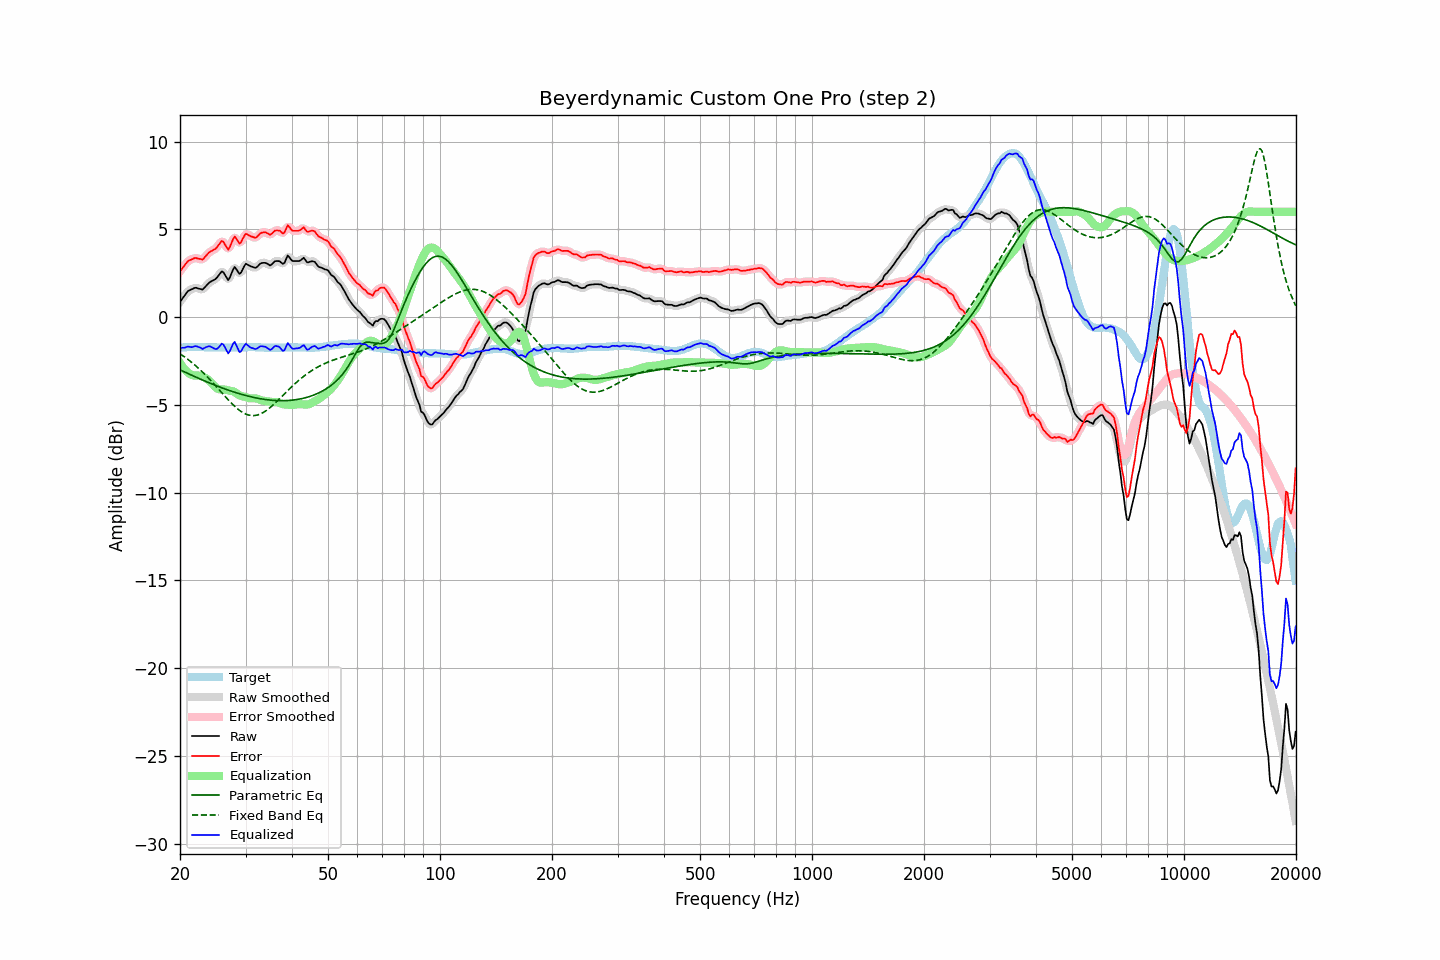

Source data for this figure (header and first rows):
frequency, raw, error, smoothed, error_smoothed, equalization, parametric_eq, fixed_band_eq, equalized_raw, equalized_smoothed, target
20.00, 0.87, 2.62, 0.86, 2.61, -2.60, -3.00, -2.09, -1.73, -1.74, -1.74
20.20, 0.99, 2.73, 1.00, 2.74, -2.74, -3.05, -2.15, -1.75, -1.74, -1.73
20.40, 1.13, 2.85, 1.13, 2.86, -2.87, -3.09, -2.21, -1.74, -1.74, -1.72
20.61, 1.24, 2.97, 1.25, 2.97, -2.98, -3.13, -2.28, -1.74, -1.73, -1.72
20.81, 1.38, 3.09, 1.37, 3.09, -3.08, -3.17, -2.34, -1.70, -1.70, -1.71
21.02, 1.48, 3.20, 1.47, 3.18, -3.16, -3.22, -2.41, -1.68, -1.69, -1.71
21.23, 1.53, 3.24, 1.54, 3.24, -3.23, -3.26, -2.48, -1.69, -1.69, -1.70
21.44, 1.58, 3.28, 1.58, 3.29, -3.28, -3.30, -2.56, -1.71, -1.70, -1.70
21.66, 1.61, 3.32, 1.62, 3.33, -3.31, -3.34, -2.63, -1.70, -1.69, -1.70
21.87, 1.66, 3.37, 1.65, 3.35, -3.32, -3.38, -2.71, -1.66, -1.67, -1.70
22.09, 1.67, 3.37, 1.66, 3.36, -3.33, -3.42, -2.79, -1.65, -1.66, -1.69
22.31, 1.64, 3.34, 1.65, 3.35, -3.32, -3.46, -2.87, -1.68, -1.67, -1.69
22.54, 1.62, 3.32, 1.61, 3.31, -3.33, -3.50, -2.95, -1.72, -1.72, -1.70
22.76, 1.59, 3.31, 1.58, 3.29, -3.35, -3.54, -3.04, -1.75, -1.76, -1.71
22.99, 1.56, 3.28, 1.60, 3.31, -3.38, -3.58, -3.13, -1.82, -1.78, -1.71
23.22, 1.65, 3.37, 1.65, 3.37, -3.42, -3.62, -3.22, -1.77, -1.77, -1.71
23.45, 1.76, 3.48, 1.75, 3.47, -3.48, -3.66, -3.31, -1.72, -1.73, -1.72
23.69, 1.85, 3.58, 1.86, 3.58, -3.54, -3.70, -3.40, -1.68, -1.68, -1.72
23.92, 1.96, 3.68, 1.94, 3.67, -3.61, -3.74, -3.50, -1.65, -1.66, -1.72
24.16, 2.02, 3.74, 2.01, 3.74, -3.69, -3.78, -3.60, -1.68, -1.68, -1.72
24.40, 2.07, 3.79, 2.07, 3.79, -3.79, -3.81, -3.69, -1.72, -1.72, -1.72
24.65, 2.11, 3.84, 2.11, 3.83, -3.89, -3.85, -3.79, -1.78, -1.78, -1.72
24.89, 2.17, 3.89, 2.18, 3.90, -3.99, -3.89, -3.90, -1.82, -1.81, -1.72
25.14, 2.26, 3.98, 2.26, 3.99, -4.06, -3.92, -4.00, -1.81, -1.80, -1.72
25.39, 2.38, 4.11, 2.39, 4.12, -4.11, -3.96, -4.10, -1.73, -1.72, -1.73
25.65, 2.49, 4.23, 2.51, 4.24, -4.12, -3.99, -4.20, -1.63, -1.61, -1.73
25.91, 2.61, 4.35, 2.57, 4.30, -4.12, -4.03, -4.31, -1.51, -1.55, -1.73
26.16, 2.55, 4.29, 2.54, 4.27, -4.12, -4.06, -4.41, -1.56, -1.58, -1.73
26.43, 2.41, 4.14, 2.40, 4.13, -4.13, -4.09, -4.51, -1.72, -1.73, -1.73
26.69, 2.25, 3.99, 2.24, 3.98, -4.15, -4.13, -4.61, -1.90, -1.91, -1.73
26.96, 2.11, 3.84, 2.19, 3.92, -4.18, -4.16, -4.71, -2.07, -1.99, -1.73
27.23, 2.26, 4.00, 2.27, 4.01, -4.19, -4.19, -4.81, -1.93, -1.92, -1.73
27.50, 2.48, 4.22, 2.48, 4.22, -4.21, -4.22, -4.90, -1.72, -1.72, -1.73
27.77, 2.71, 4.44, 2.70, 4.43, -4.23, -4.25, -4.99, -1.52, -1.53, -1.73
28.05, 2.86, 4.60, 2.79, 4.52, -4.27, -4.28, -5.08, -1.40, -1.48, -1.73
28.33, 2.73, 4.47, 2.73, 4.47, -4.33, -4.31, -5.16, -1.60, -1.60, -1.73
28.62, 2.61, 4.34, 2.61, 4.34, -4.40, -4.34, -5.24, -1.79, -1.79, -1.73
28.90, 2.47, 4.19, 2.52, 4.25, -4.46, -4.37, -5.31, -1.99, -1.93, -1.72
29.19, 2.55, 4.27, 2.57, 4.30, -4.49, -4.39, -5.38, -1.95, -1.92, -1.72
29.48, 2.74, 4.46, 2.72, 4.44, -4.51, -4.42, -5.43, -1.78, -1.79, -1.72
29.78, 2.91, 4.63, 2.90, 4.61, -4.53, -4.44, -5.49, -1.62, -1.63, -1.71
30.08, 3.04, 4.76, 3.00, 4.71, -4.56, -4.47, -5.53, -1.52, -1.56, -1.71
30.38, 3.00, 4.71, 3.01, 4.72, -4.59, -4.49, -5.56, -1.60, -1.59, -1.71
30.68, 2.94, 4.66, 2.96, 4.67, -4.62, -4.51, -5.59, -1.67, -1.66, -1.71
30.99, 2.90, 4.61, 2.90, 4.61, -4.63, -4.54, -5.60, -1.74, -1.73, -1.71
31.30, 2.87, 4.58, 2.86, 4.57, -4.63, -4.56, -5.61, -1.76, -1.77, -1.71
31.61, 2.83, 4.55, 2.83, 4.54, -4.62, -4.58, -5.61, -1.79, -1.80, -1.71
31.93, 2.81, 4.52, 2.83, 4.55, -4.63, -4.60, -5.60, -1.82, -1.80, -1.71
32.24, 2.87, 4.59, 2.88, 4.60, -4.65, -4.62, -5.58, -1.78, -1.77, -1.72
32.57, 2.96, 4.69, 2.96, 4.68, -4.68, -4.63, -5.55, -1.72, -1.72, -1.72
32.89, 3.05, 4.78, 3.04, 4.76, -4.71, -4.65, -5.52, -1.66, -1.68, -1.72
33.22, 3.08, 4.82, 3.09, 4.82, -4.74, -4.66, -5.47, -1.66, -1.66, -1.73
33.55, 3.09, 4.83, 3.10, 4.84, -4.76, -4.68, -5.42, -1.67, -1.66, -1.73
33.89, 3.09, 4.84, 3.09, 4.83, -4.78, -4.69, -5.36, -1.69, -1.69, -1.74
34.23, 3.05, 4.80, 3.04, 4.79, -4.79, -4.70, -5.30, -1.74, -1.75, -1.74
34.57, 3.00, 4.75, 3.00, 4.74, -4.80, -4.72, -5.23, -1.80, -1.81, -1.74
34.92, 2.95, 4.69, 2.98, 4.72, -4.82, -4.73, -5.16, -1.87, -1.84, -1.74
35.27, 3.00, 4.75, 3.02, 4.76, -4.83, -4.73, -5.08, -1.82, -1.81, -1.74
35.62, 3.09, 4.84, 3.09, 4.83, -4.83, -4.74, -5.00, -1.74, -1.75, -1.74
35.97, 3.18, 4.93, 3.16, 4.90, -4.83, -4.75, -4.91, -1.65, -1.67, -1.74
... 635 more rows
